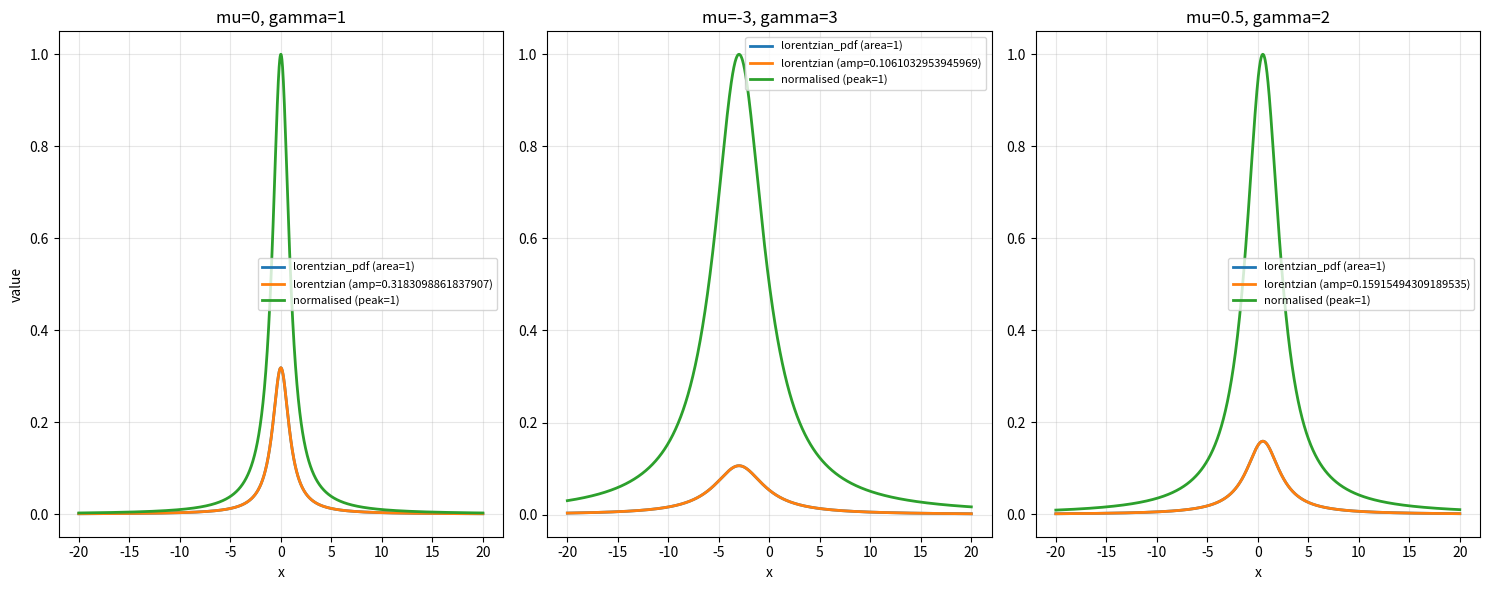

Generate this figure with matplotlib:
import numpy as np
import matplotlib.pyplot as plt


def lorentzian_pdf(x, loc, scale):
    """
    x : array_like
        points at which we will calculate.
    loc : float
        parameter of the location.
    scale : float
        defines the parameter of the scale.

    Returns array_like
        Lorentzian distribution evaluated at a point x.
    """
    z = (x - loc) / scale
    return 1 / (np.pi * scale * (1 + z ** 2))


def lorentzian(x, amplitude, mu, gamma):
    """
    x : array_like
        Input wavelength (or frequency) values.
    amplitude : float
        maximum height of the distribution.
    mu : float
        Wavelength at which the maximum height is located.
    gamma : float
        Determines how spread out the distribution is.

    Returns array_like
        Lorentzian profile evaluated at x.
    """
    return amplitude * gamma ** 2 / ((x - mu) ** 2 + gamma ** 2)



params = [
    (0, 1),
    (-3, 3),
    (0.5, 2),
]
amplitude = 3 
x = np.linspace(-20, 20, 2000)   

fig, axes = plt.subplots(1, 3, figsize=(15, 6), sharey=False)

for (mu, gamma), ax in zip(params, axes):
    pdf = lorentzian_pdf(x, mu, gamma)
    norm_pdf = pdf / np.max(pdf)                 
    amplitude = 1 / (np.pi * gamma)               
    main = lorentzian(x, amplitude, mu, gamma)     

    ax.plot(x, pdf, label="lorentzian_pdf (area=1)", lw=2)
    ax.plot(x, main, "-", label=f"lorentzian (amp={amplitude})", lw=2)
    ax.plot(x, norm_pdf, label="normalised (peak=1)", lw=2)

    ax.set_title(f"mu={mu}, gamma={gamma}")
    ax.set_xlabel("x")
    ax.legend(fontsize=8)
    ax.grid(alpha=0.3)

axes[0].set_ylabel("value")
plt.tight_layout()
plt.savefig("lorentzians.png", dpi=150)
plt.show()
